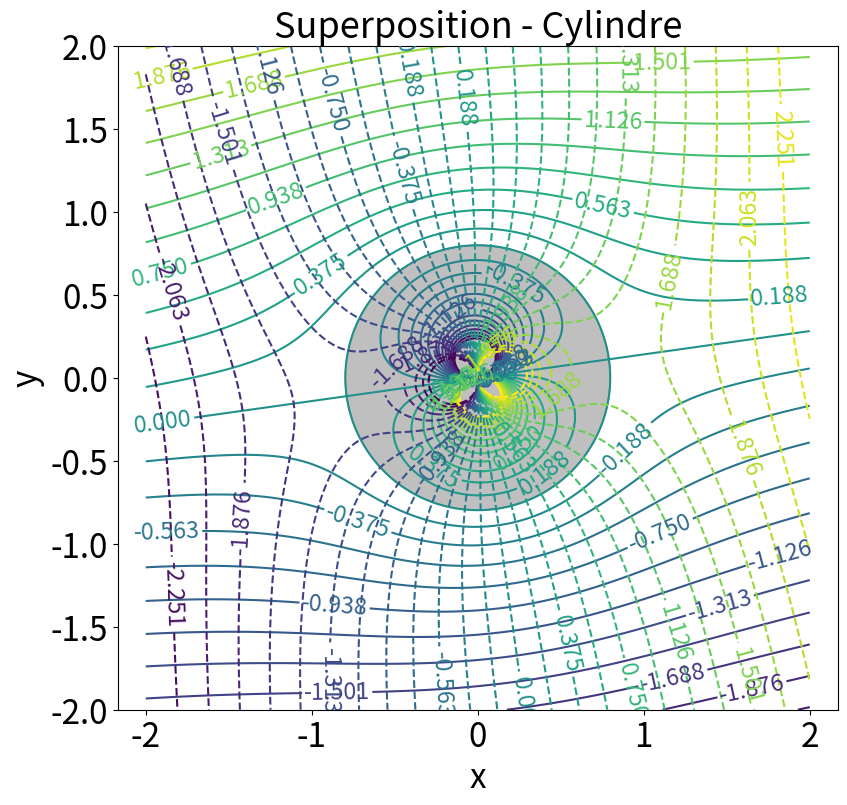

The matplotlib source for this figure:
import numpy as np # scientific computing module
import matplotlib.patches as pa # plotting patches
import matplotlib.pyplot as plt # plotting functions module

# Cartesion grid parameter 
nx = 1000
ny = 1000
x = np.linspace(-2, 2, nx)
y = np.linspace(-2, 2, ny)
X, Y = np.meshgrid(x, y)


# Angle of attack of the uniform flow
aoa = np.deg2rad(8.0)

# Doublet  point
Kappa=4.0
# 
THETA = np.arctan2(Y,X)-aoa
R = np.sqrt((X)**2+(Y)**2)

PSI1 = -Kappa/(2.*np.pi) * np.sin(THETA)/R
PHI1 = Kappa/(2.*np.pi) * np.cos(THETA) / R
# They diverge at the center point

# Uniform velocity
Vinf = 1.
PSI2 = Vinf * R * np.sin(THETA)
PHI2 = Vinf * R * np.cos(THETA)

# Nb contours to plot
N=27
# We define the contours to be plotted because of the divergence around 0
V1=np.linspace(PHI1[0,0],PHI1[-1,-1],N)
V2=np.linspace(PHI1[0,0]+PHI2[0,0],PHI1[-1,-1]+PHI2[-1,-1],N)

# Circle radius
circ=pa.Circle((0.,0.), radius=np.sqrt(Kappa/(2.*np.pi*Vinf)),ec='black',color='grey',alpha=0.5)

# Parameter for plot : use latex in labels, and set size for title, ticks and legend
# plt.rc('text', usetex=True)
# plt.rc('font', family='serif')

SMALL_SIZE = 24
MEDIUM_SIZE = 26
BIGGER_SIZE = 28

plt.rc('font', size=SMALL_SIZE)          # controls default text sizes
plt.rc('axes', titlesize=MEDIUM_SIZE)     # fontsize of the axes title
plt.rc('axes', labelsize=SMALL_SIZE)    # fontsize of the x and y labels
plt.rc('xtick', labelsize=SMALL_SIZE)    # fontsize of the tick labels
plt.rc('ytick', labelsize=SMALL_SIZE)    # fontsize of the tick labels
plt.rc('legend', fontsize=SMALL_SIZE)    # legend fontsize
plt.rc('figure', titlesize=BIGGER_SIZE)  # fontsize of the figure title


fig,ax = plt.subplots(1,1, sharex=True, sharey=False,figsize=(9,8))
plt.subplots_adjust(hspace=0.1,wspace = 0.0,left  = 0.17,right  = 0.97,bottom  = 0.1,top  = 0.93)

CSS = plt.contour(X,Y,PSI1+PSI2,V2)
CSP = plt.contour(X,Y,PHI1+PHI2,V2,linestyles='dashed')
ax.add_patch(circ)
plt.xlabel(r'x')
plt.ylabel(r'y')
plt.title(r'Superposition - Cylindre')
plt.axis('equal')
# ax.set_adjustable('box')
# plt.xlim(-1,1)
# plt.ylim(-1,1)
plt.clabel(CSS,inline=1,fontsize=0.7*SMALL_SIZE)
plt.clabel(CSP,inline=1,fontsize=0.7*SMALL_SIZE)
plt.savefig('plot_Cylindre.pdf')
plt.show()